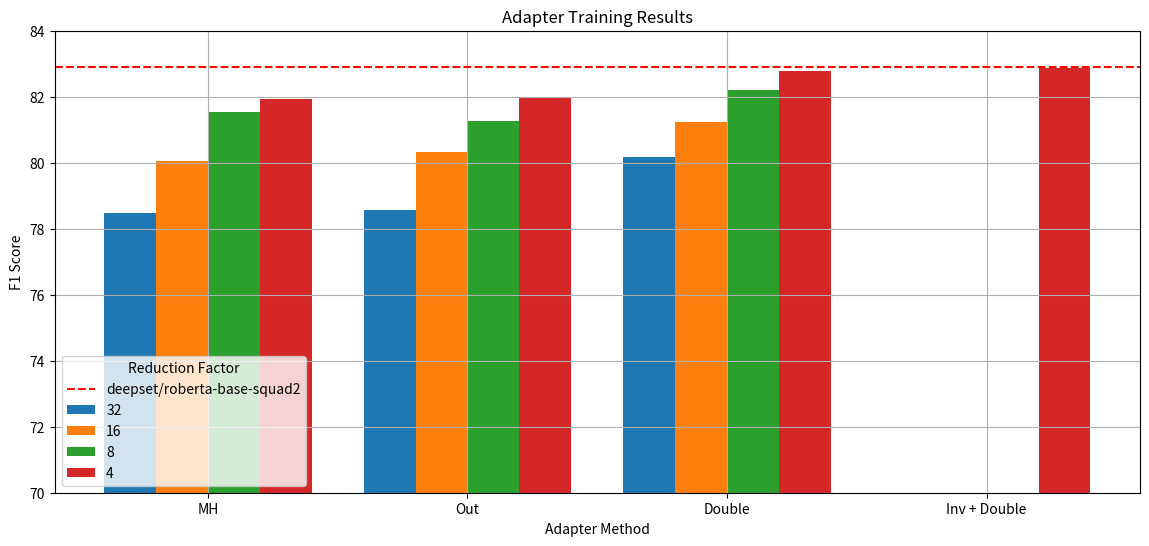

Recreate this plot in Python.
import matplotlib.pyplot as plt
import pandas as pd

data = {
    "Adapter": ["MH", "Out", "Double", "Inv + Double"],
    "32": [78.48453790052511, 78.56006070686142, 80.16030422326828, None],
    "16": [80.0521476761068, 80.31803632386513, 81.22953410085692, None],
    "8": [81.52592408783839, 81.26012946094882, 82.20740610600804, None],
    "4": [81.91815525007279, 81.95067804161363, 82.79272097494145, 82.86460658011505],
}

df_grouped = pd.DataFrame(data)
fig, ax = plt.subplots(figsize=(14, 6))

bar_width = 0.2
adapters = df_grouped["Adapter"]
indices = range(len(adapters))

ax.bar(
    [i - 1.5 * bar_width for i in indices],
    df_grouped["32"],
    width=bar_width,
    label="32",
)
ax.bar(
    [i - 0.5 * bar_width for i in indices],
    df_grouped["16"],
    width=bar_width,
    label="16",
)
ax.bar(
    [i + 0.5 * bar_width for i in indices], df_grouped["8"], width=bar_width, label="8"
)
ax.bar(
    [i + 1.5 * bar_width for i in indices], df_grouped["4"], width=bar_width, label="4"
)

# baseline
ax.axhline(
    y=82.91251169582613, color="r", linestyle="--", label="deepset/roberta-base-squad2"
)

ax.set_xlabel("Adapter Method")
ax.set_ylabel("F1 Score")
ax.set_title("Adapter Training Results")
ax.legend(title="Reduction Factor", loc="lower left")
ax.set_xticks(indices)
ax.set_xticklabels(adapters)
ax.grid(True)
ax.set_ylim(70, 84)

plt.show()
